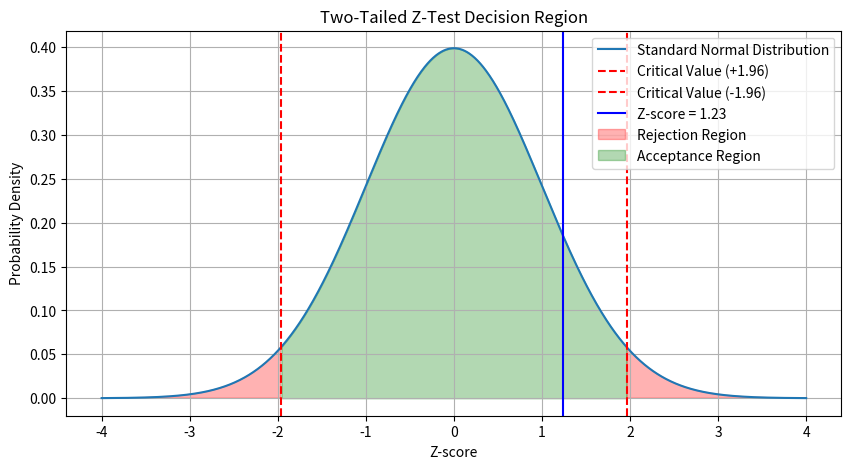

This figure's Python source:
#Q1. What is hypothesis testing in statistics?
'''Ans: Hypothesis testing is a method in statistics to make decisions or inferences about a population using sample data.
1.Null Hypothesis (H₀): The default assumption — usually "no effect" or "no difference.
2.Alternative Hypothesis (H₁ or Ha):	What you’re trying to prove — there is an effect or difference.
3.p-value:	The probability of getting your result (or more extreme) if H₀ is true.
4.Significance level (α):	A threshold you set (like 0.05) to decide whether to reject H₀.
5.Test statistic	A value (like z-score or t-score) that helps determine how extreme your data is.'''

#Q2.What is the null hypothesis, and how does it differ from the alternative hypothesis?
'''Ans:Null Hypothesis: There is no effect, no difference, or nothing unusual going on.
 Alternative Hypothesis: It is opposite to null hypothesis.
 There is an effect, there is a difference, or something is going on.

#Q3.What is the significance level in hypothesis testing, and why is it important?
Ans:It’s the maximum probability of making a wrong decision that you’re willing to accept when rejecting the null hypothesis (H₀).

Usually written as α (alpha), it's a small number like:
0.05 (5%) ← most common
0.01 (1%) ← stricter
0.10 (10%) ← more lenient

#Q4.What does a P-value represent in hypothesis testing?
Ans: A p-value is the probability of getting results as extreme as (or more extreme than) the ones you observed — assuming the null hypothesis (H₀) is true.
A small p-value means: Your results are unlikely under H₀ → you may reject the null.
A large p-value means: Your results are likely under H₀ → not enough evidence to reject it.

#Q5.How do you interpret the P-value in hypothesis testing?
Ans: A p-value is the probability of getting results as extreme as (or more extreme than) the ones you observed — assuming the null hypothesis (H₀) is true.
A small p-value means: Your results are unlikely under H₀ → you may reject the null.
A large p-value means: Your results are likely under H₀ → not enough evidence to reject it.
Example:
You test whether a new workout plan improves performance:
H₀: The plan has no effect
H₁: The plan has a positive effect
α = 0.05
You get a p-value = 0.02
Interpretation:
Since 0.02 < 0.05, the result is statistically significant
You reject H₀
There is evidence the workout plan improves performance

#Q6.What are Type 1 and Type 2 errors in hypothesis testing?
Ans: Type I and Type II errors are super important in hypothesis testing — they help you understand the risks involved when making decisions based on data.

Type I Error (False Positive)
You reject H₀ even though it’s actually true
"You think there's an effect, but there isn't"
Example: A test says a person has a disease when they don’t
Controlled by: The significance level α (e.g., 0.05 = 5% chance)

Type II Error (False Negative)
You fail to reject H₀ even though it’s actually false
"You miss a real effect"
Example: A test says a person is healthy when they actually have the disease
Related to: Power of the test (1 - β), sample size, variability

#Q7.What is the difference between a one-tailed and a two-tailed test in hypothesis testing?
Ans:A one-tailed test checks for an effect in only one direction — either greater than or less than a certain value.

You use it when you're only interested in one side of the distribution.
One tail test:
Examples:
Testing if a new drug improves performance (you don’t care if it makes it worse)
Testing if a machine is producing more than the standard weight
Hypotheses look like:
H₀: μ ≤ μ₀
H₁: μ > μ₀
(or the reverse direction: H₀: μ ≥ μ₀, H₁: μ < μ₀)

Two tail test:
A two-tailed test checks for an effect in either direction — greater than or less than.
You use it when you’re testing for any difference (not just one side).
Examples:
Testing if a new teaching method results in any difference in scores (better or worse)
Checking if a product differs from the standard, regardless of direction
Hypotheses look like:
H₀: μ = μ₀
H₁: μ ≠ μ₀

Q8.What is the Z-test, and when is it used in hypothesis testing?
Ans:A Z-test is a statistical test used to determine whether there is a significant difference between:
A sample mean and a known population mean, or
Two sample means
It relies on the Z-distribution (aka standard normal distribution).

Z-test used:
Sample size is large (typically n ≥ 30)
Population standard deviation (σ) is known
Data is normally distributed (or approximately normal due to large n, by Central Limit Theorem)

Q9.How do you calculate the Z-score, and what does it represent in hypothesis testing
Ans:A Z-score tells you how many standard deviations a value is from the mean.

𝑍 = Observed value - Mean/Standard Deviation'''

#Q1.Write a Python program to perform a Z-test for comparing a sample mean to a known population mean and interpret the results?
import numpy as np
from scipy.stats import ttest_1samp

np.random.seed(42)

population_mean = 50
sample_data = np.random.normal(loc=52, scale=5, size=30)  # mean=52, std=5, n=30


t_stat, p_value = ttest_1samp(sample_data, population_mean)


print("Sample Mean:", np.mean(sample_data))
print("T-statistic:", round(t_stat, 4))
print("P-value:", round(p_value, 4))


alpha = 0.05
if p_value < alpha:
    print("Result: Reject the null hypothesis — sample mean is significantly different.")
else:
    print("Result: Fail to reject the null hypothesis — no significant difference.")


#Q2.Simulate random data to perform hypothesis testing and calculate the corresponding P-value using Python?
#Ans:
import numpy as np
from scipy.stats import ttest_1samp

np.random.seed(42)



sample_data = np.random.normal(loc=52, scale=5, size=40)


population_mean = 50


t_stat, p_value = ttest_1samp(sample_data, population_mean)


print("Sample Mean:", round(np.mean(sample_data), 2))
print("T-statistic:", round(t_stat, 4))
print("P-value:", round(p_value, 4))

alpha = 0.05
if p_value < alpha:
    print("✅ Result: Reject the null hypothesis — significant difference.")
else:
    print("❌ Result: Fail to reject the null hypothesis — no significant difference.")






#Q3.Implement a one-sample Z-test using Python to compare the sample mean with the population mean?
#Ans:
import numpy as np
from scipy.stats import norm

# Step 1: Set random seed for reproducibility
np.random.seed(42)


sample = np.random.normal(loc=52, scale=5, size=50)  # Sample with mean ≈ 52, std=5, n=50


population_mean = 50
population_std = 5

sample_mean = np.mean(sample)
sample_size = len(sample)

#Q4. Perform a two-tailed Z-test using Python and visualize the decision region on a plot?
#Ans:
import numpy as np
import matplotlib.pyplot as plt
from scipy.stats import norm

# Step 1: Simulate sample data
np.random.seed(42)
sample = np.random.normal(loc=52, scale=5, size=50)  # Sample data

# Step 2: Known population parameters
population_mean = 50
population_std = 5

# Step 3: Calculate sample statistics
sample_mean = np.mean(sample)
sample_size = len(sample)

# Step 4: Perform Z-test
z_score = (sample_mean - population_mean) / (population_std / np.sqrt(sample_size))
p_value = 2 * (1 - norm.cdf(abs(z_score)))

# Step 5: Print test result
print(f"Sample Mean: {sample_mean:.2f}")
print(f"Z-score: {z_score:.4f}")
print(f"P-value: {p_value:.4f}")

# Step 6: Plot the decision regions
x = np.linspace(-4, 4, 1000)
y = norm.pdf(x)

# Critical Z values for alpha = 0.05 (two-tailed)
z_critical = norm.ppf(0.975)

plt.figure(figsize=(10, 5))
plt.plot(x, y, label="Standard Normal Distribution")
plt.axvline(z_critical, color='red', linestyle='--', label='Critical Value (+1.96)')
plt.axvline(-z_critical, color='red', linestyle='--', label='Critical Value (-1.96)')
plt.axvline(z_score, color='blue', linestyle='-', label=f'Z-score = {z_score:.2f}')

# Shade rejection regions
plt.fill_between(x, y, where=(x <= -z_critical) | (x >= z_critical), color='red', alpha=0.3, label='Rejection Region')
# Shade acceptance region
plt.fill_between(x, y, where=(x > -z_critical) & (x < z_critical), color='green', alpha=0.3, label='Acceptance Region')

plt.title("Two-Tailed Z-Test Decision Region")
plt.xlabel("Z-score")
plt.ylabel("Probability Density")
plt.legend()
plt.grid(True)
plt.show()

# Step 7: Interpret
alpha = 0.05
if p_value < alpha:
    print("✅ Result: Reject the null hypothesis — significant difference.")
else:
    print("❌ Result: Fail to reject the null hypothesis — no significant difference.")



#Q5.Create a Python function that calculates and visualizes Type 1 and Type 2 errors during hypothesis testing?
#Ans:
import numpy as np
import matplotlib.pyplot as plt
from scipy.stats import norm

def visualize_type1_type2(mu_0=50, mu_1=53, sigma=10, n=30, alpha=0.05):



    z_alpha = norm.ppf(1 - alpha)
    x_critical = mu_0 + z_alpha * se


    x = np.linspace(mu_0 - 4*se, mu_1 + 4*se, 1000)

    null_dist = norm(mu_0, se)
    alt_dist = norm(mu_1, se)

    plt.figure(figsize=(10, 6))

    plt.plot(x, null_dist.pdf(x), label="Null Hypothesis (H₀)", color="blue")
    plt.fill_between(x, 0, null_dist.pdf(x), where=(x >= x_critical), color='red', alpha=0.4, label="Type I Error (α)")


    plt.plot(x, alt_dist.pdf(x), label="Alternative Hypothesis (H₁)", color="green")
    plt.fill_between(x, 0, alt_dist.pdf(x), where=(x < x_critical), color='orange', alpha=0.4, label="Type II Error (β)")

    plt.axvline(x_critical, color='black', linestyle='--', label=f'Critical Value = {x_critical:.2f}')


    plt.title("Visualization of Type I and Type II Errors")
    plt.xlabel("Sample Mean")
    plt.ylabel("Probability Density")
    plt.legend()
    plt.grid(True)
    plt.show()

    beta = alt_dist.cdf(x_critical)

    print(f"Critical Value (Sample Mean Cutoff): {x_critical:.2f}")
    print(f"Type I Error (α): {alpha:.2f}")
    print(f"Type II Error (β): {beta:.4f}")
    print(f"Power of the test (1 - β): {1 - beta:.4f}")
